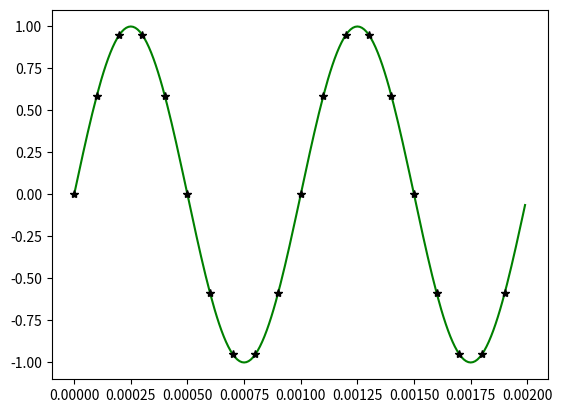

Python code for this plot:
'''Sampling theorem:

fs≥2fm

A continuous time signal can be represented as samples and can be recovered back when sampling frequency fs is greater than or equal to twice the highest frequency component of message signal.
If this condition does not satisfy, it leads to aliasing.
Aliasing is an effect   that causes different signals to become indistinguishable when sampled.
Visualizing using python:'''

import matplotlib.pyplot as plt #  to plot
import numpy as np

#numerical python to get array of float values and for sine operation
t = np.arange(0, 2e-3, 10e-6) # x axis time period

# sampling at fs =10kHz in time domain ts=1/fs (0.1ms)
ts = np.arange(0,2e-3,0.1e-3)

f = 1000 # message signal fm
b = np.sin(2*np.pi*f*t) #phase for sinewave
c = np.sin(2*np.pi*f*ts)
plt.plot(t,b,"g") # plot of message signal (1kHz)
plt.plot(ts,c,"k*") # plot of sampled message signal (1kHz)